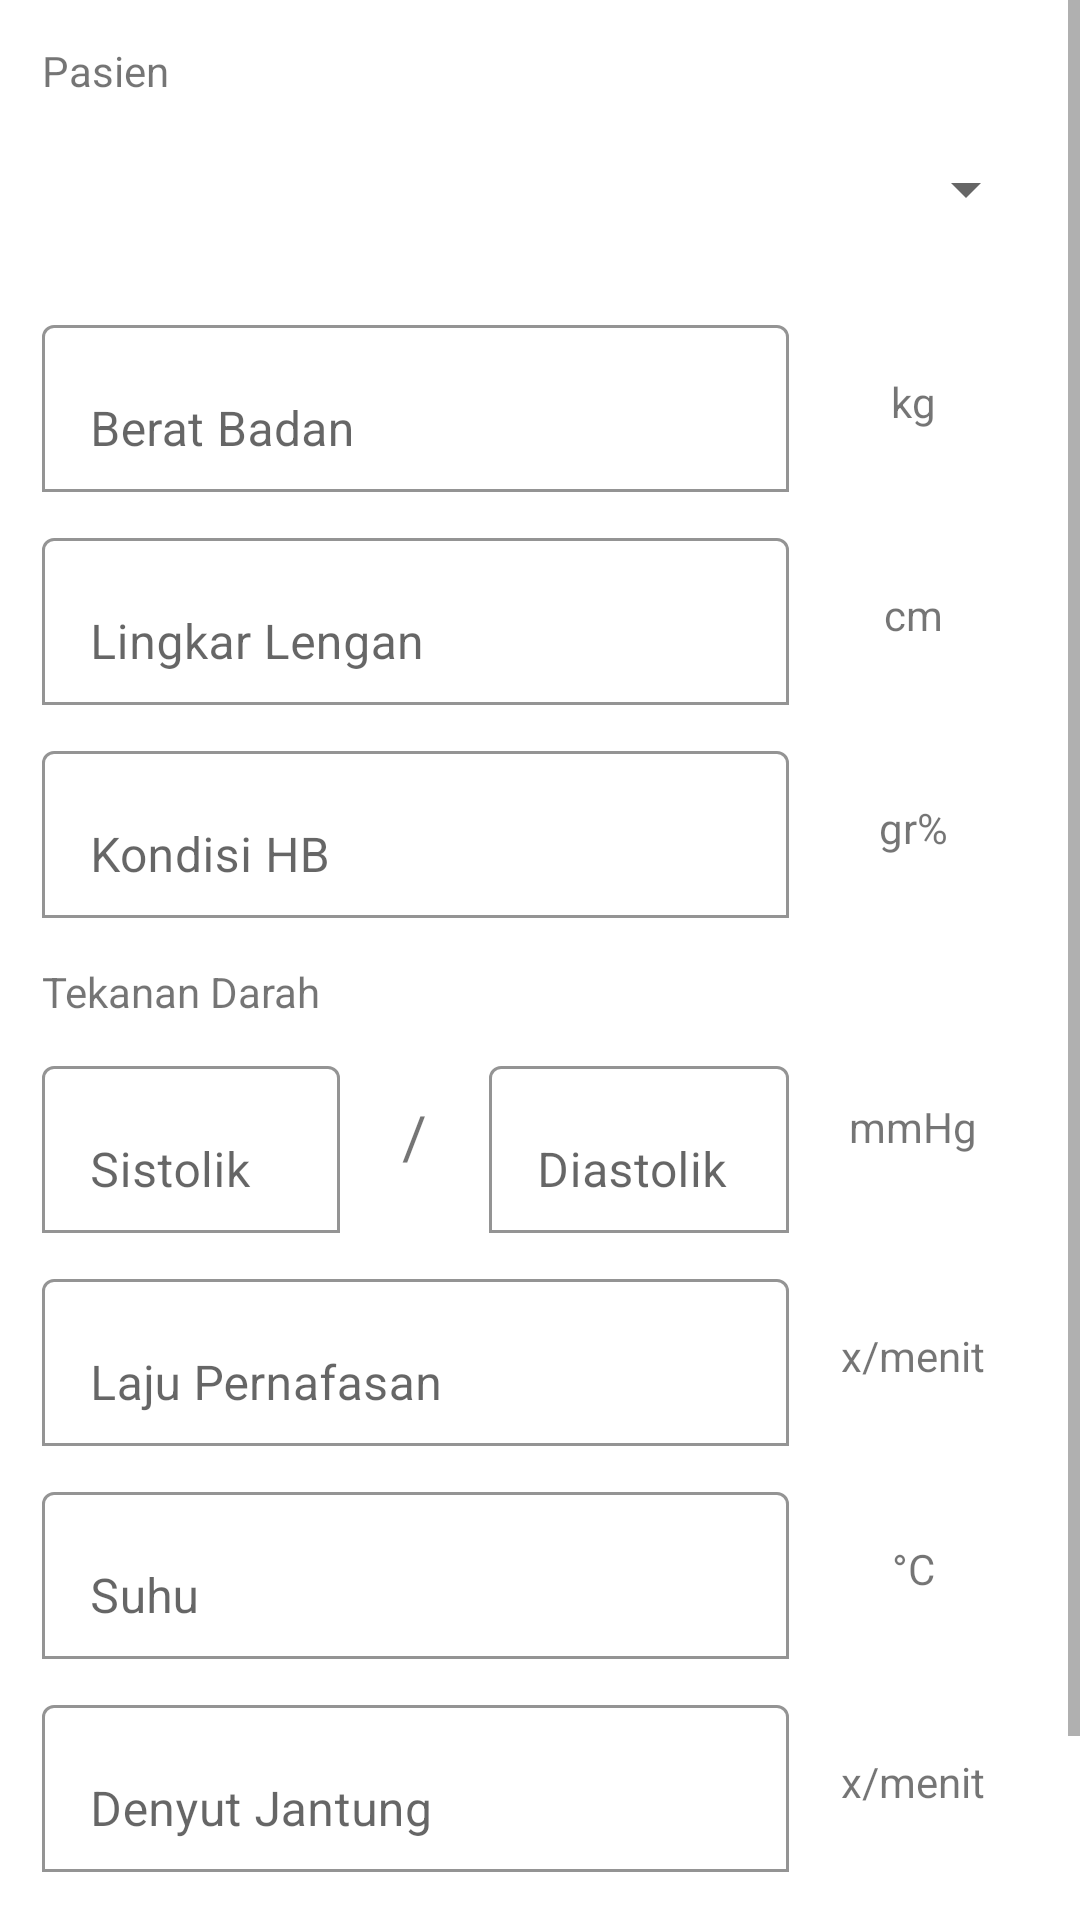

The Android layout XML behind this screen, and the referenced resources:
<!-- AndroidManifest.xml: application theme Theme.Aplikasiku -->
<!-- res/layout/activity_edit_rekam.xml -->
<?xml version="1.0" encoding="utf-8"?>
<ScrollView xmlns:android="http://schemas.android.com/apk/res/android"
    xmlns:app="http://schemas.android.com/apk/res-auto"
    xmlns:tools="http://schemas.android.com/tools"
    android:layout_width="match_parent"
    android:layout_height="match_parent"
    tools:context=".ui.rekammedis.EditRekam">

    <LinearLayout
        android:layout_width="match_parent"
        android:layout_height="wrap_content"
        android:clickable="true"
        android:focusable="true"
        android:focusableInTouchMode="true"
        android:orientation="vertical"
        android:padding="14dp">

        <TextView
            android:layout_width="wrap_content"
            android:layout_height="wrap_content"
            android:text="Pasien" />

        <androidx.appcompat.widget.AppCompatSpinner
            android:id="@+id/spinner_pasien"
            android:layout_width="match_parent"
            android:layout_height="60dp" />

        <LinearLayout
            android:layout_width="match_parent"
            android:layout_height="wrap_content"
            android:orientation="horizontal"
            android:weightSum="4">

            <com.google.android.material.textfield.TextInputLayout
                android:layout_width="0dp"
                android:layout_height="wrap_content"
                android:layout_marginTop="10dp"
                android:layout_weight="3"
                app:boxBackgroundColor="@color/white"
                app:boxBackgroundMode="outline">

                <EditText
                    android:id="@+id/berat"
                    android:layout_width="match_parent"
                    android:layout_height="wrap_content"
                    android:hint="Berat Badan"
                    android:inputType="numberDecimal" />

            </com.google.android.material.textfield.TextInputLayout>

            <com.google.android.material.textview.MaterialTextView
                android:layout_width="0dp"
                android:layout_height="wrap_content"
                android:layout_weight="1"
                android:gravity="center"
                android:text="kg" />
        </LinearLayout>

        <LinearLayout
            android:layout_width="match_parent"
            android:layout_height="wrap_content"
            android:orientation="horizontal"
            android:weightSum="4">

            <com.google.android.material.textfield.TextInputLayout
                android:layout_width="0dp"
                android:layout_height="wrap_content"
                android:layout_marginTop="10dp"
                android:layout_weight="3"
                app:boxBackgroundColor="@color/white"
                app:boxBackgroundMode="outline">

                <EditText
                    android:id="@+id/lingkar"
                    android:layout_width="match_parent"
                    android:layout_height="wrap_content"
                    android:hint="Lingkar Lengan"
                    android:inputType="numberDecimal" />

            </com.google.android.material.textfield.TextInputLayout>

            <com.google.android.material.textview.MaterialTextView
                android:layout_width="0dp"
                android:layout_height="wrap_content"
                android:layout_weight="1"
                android:gravity="center"
                android:text="cm" />
        </LinearLayout>


        <LinearLayout
            android:layout_width="match_parent"
            android:layout_height="wrap_content"
            android:orientation="horizontal"
            android:weightSum="4">

            <com.google.android.material.textfield.TextInputLayout
                android:layout_width="0dp"
                android:layout_height="wrap_content"
                android:layout_marginTop="10dp"
                android:layout_weight="3"
                app:boxBackgroundColor="@color/white"
                app:boxBackgroundMode="outline">

                <EditText
                    android:id="@+id/kondisi"
                    android:layout_width="match_parent"
                    android:layout_height="wrap_content"
                    android:hint="Kondisi HB"
                    android:inputType="numberDecimal" />

            </com.google.android.material.textfield.TextInputLayout>

            <com.google.android.material.textview.MaterialTextView
                android:layout_width="0dp"
                android:layout_height="wrap_content"
                android:layout_weight="1"
                android:gravity="center"
                android:text="gr%" />
        </LinearLayout>

        <com.google.android.material.textview.MaterialTextView
            android:layout_width="match_parent"
            android:layout_height="wrap_content"
            android:layout_marginTop="15dp"
            android:text="Tekanan Darah" />

        <LinearLayout
            android:layout_width="match_parent"
            android:layout_height="wrap_content"
            android:orientation="horizontal"
            android:weightSum="4">

            <LinearLayout
                android:layout_width="0dp"
                android:layout_height="wrap_content"
                android:layout_weight="3"
                android:orientation="horizontal"
                android:weightSum="5">

                <com.google.android.material.textfield.TextInputLayout
                    android:layout_width="0dp"
                    android:layout_height="wrap_content"
                    android:layout_marginTop="10dp"
                    android:layout_weight="2"
                    app:boxBackgroundColor="@color/white"
                    app:boxBackgroundMode="outline">

                    <EditText
                        android:id="@+id/tekanan_sistolik"
                        android:layout_width="match_parent"
                        android:layout_height="wrap_content"
                        android:hint="Sistolik"
                        android:inputType="number" />

                </com.google.android.material.textfield.TextInputLayout>

                <com.google.android.material.textview.MaterialTextView
                    android:layout_width="0dp"
                    android:layout_height="wrap_content"
                    android:layout_weight="1"
                    android:gravity="center"
                    android:textSize="20sp"
                    android:text="/" />

                <com.google.android.material.textfield.TextInputLayout
                    android:layout_width="0dp"
                    android:layout_height="wrap_content"
                    android:layout_marginTop="10dp"
                    android:layout_weight="2"
                    app:boxBackgroundColor="@color/white"
                    app:boxBackgroundMode="outline">

                    <EditText
                        android:id="@+id/tekanan_diastolik"
                        android:layout_width="match_parent"
                        android:layout_height="wrap_content"
                        android:hint="Diastolik"
                        android:inputType="number" />

                </com.google.android.material.textfield.TextInputLayout>

            </LinearLayout>

            <com.google.android.material.textview.MaterialTextView
                android:layout_width="0dp"
                android:layout_height="wrap_content"
                android:layout_gravity="center"
                android:layout_weight="1"
                android:gravity="center"
                android:text="mmHg" />
        </LinearLayout>

        <LinearLayout
            android:layout_width="match_parent"
            android:layout_height="wrap_content"
            android:orientation="horizontal"
            android:weightSum="4">

            <com.google.android.material.textfield.TextInputLayout
                android:layout_width="0dp"
                android:layout_height="wrap_content"
                android:layout_marginTop="10dp"
                android:layout_weight="3"
                app:boxBackgroundColor="@color/white"
                app:boxBackgroundMode="outline">

                <EditText
                    android:id="@+id/laju"
                    android:layout_width="match_parent"
                    android:layout_height="wrap_content"
                    android:hint="Laju Pernafasan"
                    android:inputType="number" />

            </com.google.android.material.textfield.TextInputLayout>

            <com.google.android.material.textview.MaterialTextView
                android:layout_width="0dp"
                android:layout_height="wrap_content"
                android:layout_weight="1"
                android:gravity="center"
                android:text="x/menit" />
        </LinearLayout>

        <LinearLayout
            android:layout_width="match_parent"
            android:layout_height="wrap_content"
            android:orientation="horizontal"
            android:weightSum="4">

            <com.google.android.material.textfield.TextInputLayout
                android:layout_width="0dp"
                android:layout_height="wrap_content"
                android:layout_marginTop="10dp"
                android:layout_weight="3"
                app:boxBackgroundColor="@color/white"
                app:boxBackgroundMode="outline">

                <EditText
                    android:id="@+id/suhu"
                    android:layout_width="match_parent"
                    android:layout_height="wrap_content"
                    android:hint="Suhu"
                    android:inputType="numberDecimal" />

            </com.google.android.material.textfield.TextInputLayout>

            <com.google.android.material.textview.MaterialTextView
                android:layout_width="0dp"
                android:layout_height="wrap_content"
                android:layout_weight="1"
                android:gravity="center"
                android:text="°C" />
        </LinearLayout>

        <LinearLayout
            android:layout_width="match_parent"
            android:layout_height="wrap_content"
            android:orientation="horizontal"
            android:weightSum="4">

            <com.google.android.material.textfield.TextInputLayout
                android:layout_width="0dp"
                android:layout_height="wrap_content"
                android:layout_marginTop="10dp"
                android:layout_weight="3"
                app:boxBackgroundColor="@color/white"
                app:boxBackgroundMode="outline">

                <EditText
                    android:id="@+id/denyut"
                    android:layout_width="match_parent"
                    android:layout_height="wrap_content"
                    android:hint="Denyut Jantung"
                    android:inputType="number" />

            </com.google.android.material.textfield.TextInputLayout>

            <com.google.android.material.textview.MaterialTextView
                android:layout_width="0dp"
                android:layout_height="wrap_content"
                android:layout_weight="1"
                android:gravity="center"
                android:text="x/menit" />
        </LinearLayout>

        <com.google.android.material.button.MaterialButton
            android:id="@+id/btn_save"
            android:layout_width="match_parent"
            android:layout_height="50dp"
            android:layout_marginTop="20dp"
            android:text="Simpan"
            app:cornerRadius="10dp" />
    </LinearLayout>

</ScrollView>
<!-- resources referenced by this layout -->
<resources>
  <color name="white">#FFFFFFFF</color>
  <style name="Theme.Aplikasiku" parent="Theme.MaterialComponents.Light.DarkActionBar">
          
          <item name="colorPrimary">@color/pink</item>
          <item name="colorPrimaryVariant">@color/pink</item>
          <item name="colorOnPrimary">@color/white</item>
          
          <item name="colorSecondary">@color/teal_200</item>
          <item name="colorSecondaryVariant">@color/teal_700</item>
          <item name="colorOnSecondary">@color/black</item>
          
          <item name="android:statusBarColor" tools:targetApi="l">?attr/colorPrimaryVariant</item>
          
      </style>
  <color name="pink">#FF6699</color>
  <color name="teal_200">#FF03DAC5</color>
  <color name="teal_700">#FF018786</color>
  <color name="black">#FF000000</color>
</resources>
